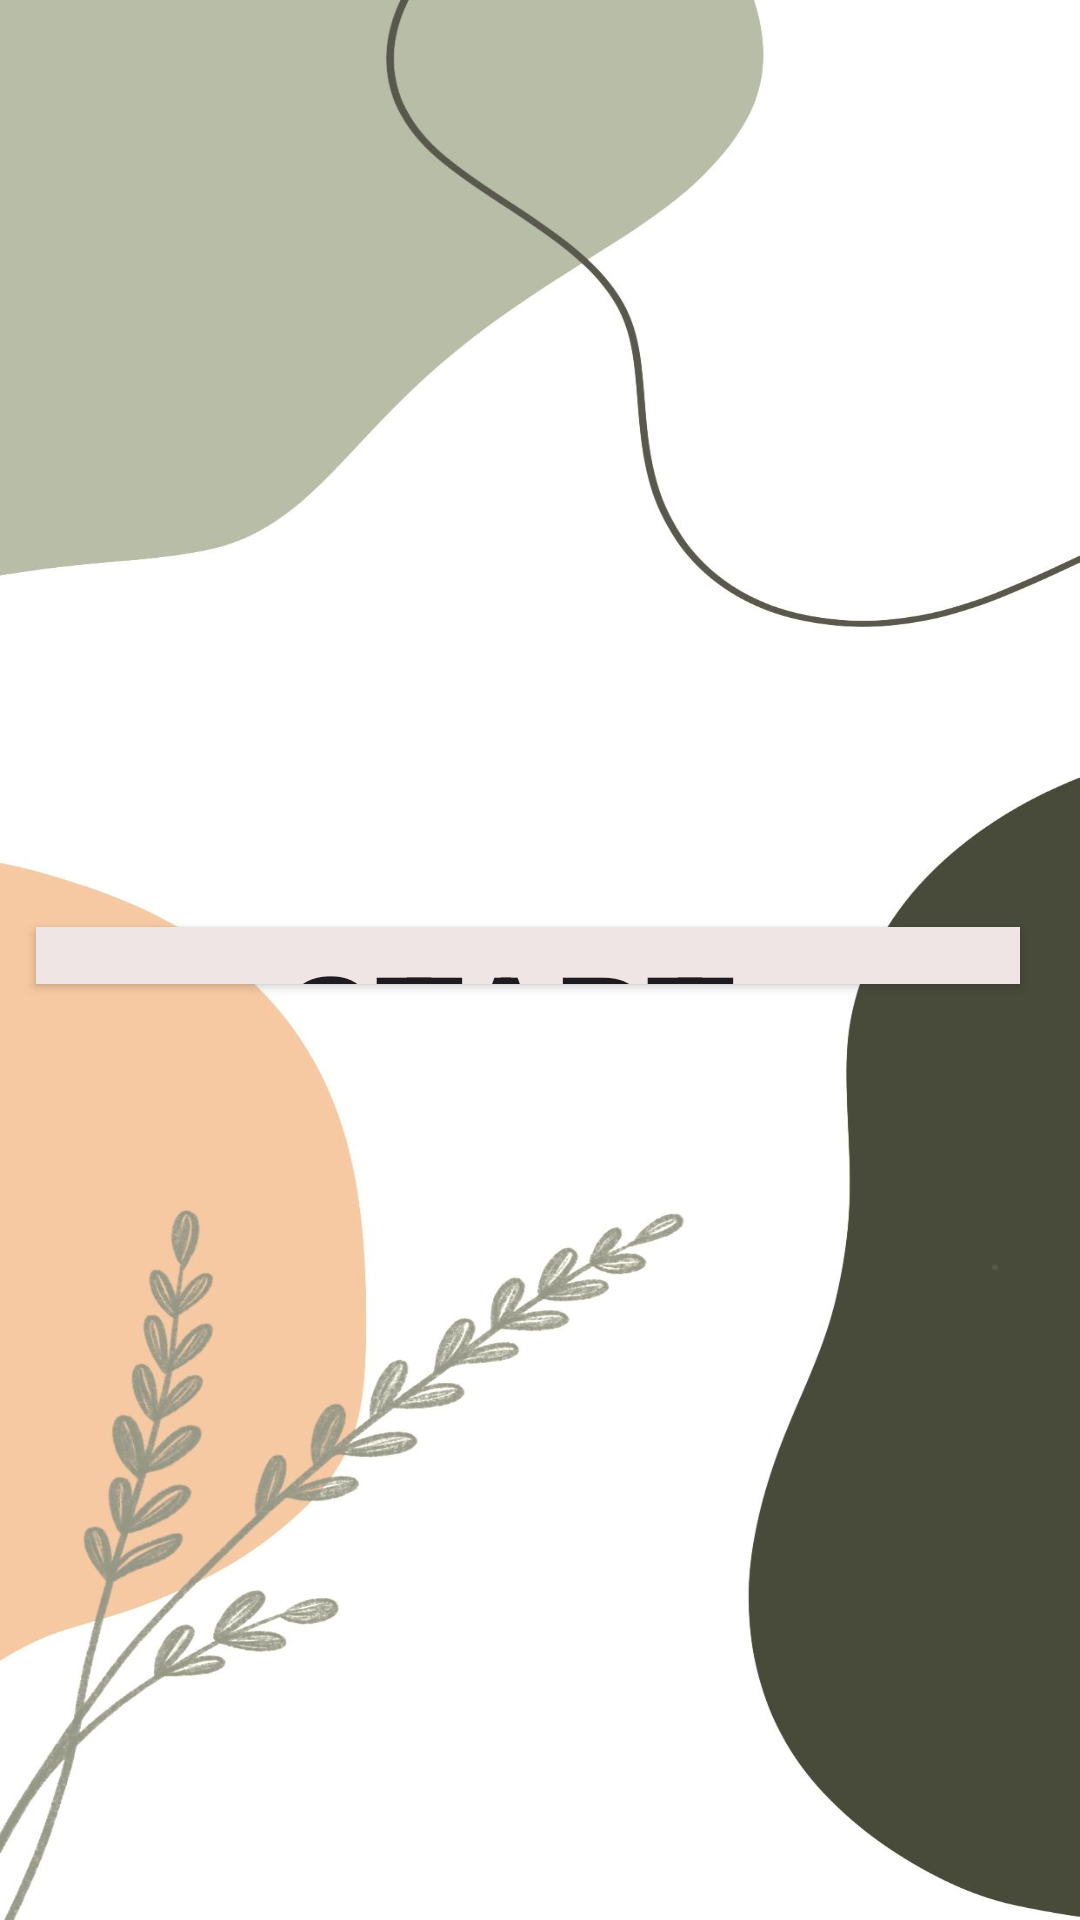

Reconstruct the res/layout file that produces this screen, plus the resources it refers to.
<!-- AndroidManifest.xml: application theme Theme.ColledgeManagementSystem -->
<!-- res/layout/activity_admin_page.xml -->
<?xml version="1.0" encoding="utf-8"?>
<RelativeLayout xmlns:android="http://schemas.android.com/apk/res/android"
    xmlns:app="http://schemas.android.com/apk/res-auto"
    xmlns:tools="http://schemas.android.com/tools"
    android:layout_width="match_parent"
    android:layout_height="match_parent"
    android:background="@drawable/home4"
    tools:context=".AdminPanel.AdminPage">

    <TextView
        android:id="@+id/textView2"
        android:layout_width="740dp"
        android:layout_height="406dp"
        android:layout_alignParentStart="true"
        android:layout_alignParentTop="true"
        android:layout_alignParentEnd="true"
        android:layout_alignParentBottom="true"
        android:layout_marginStart="102dp"
        android:layout_marginTop="63dp"
        android:layout_marginEnd="85dp"
        android:layout_marginBottom="1112dp"
        android:text="WelCome to Student managementSystem"
        android:textAlignment="center"
        android:textColor="#121211"
        android:textSize="48sp"
        android:textStyle="bold" />

    <Button
        android:id="@+id/btnstart"
        style="@style/Widget.AppCompat.Button.Small"
        android:layout_width="wrap_content"
        android:layout_height="1078dp"
        android:layout_alignParentStart="true"
        android:layout_alignParentTop="true"
        android:layout_alignParentEnd="true"
        android:layout_alignParentBottom="true"
        android:layout_marginStart="12dp"
        android:layout_marginTop="309dp"
        android:layout_marginEnd="20dp"
        android:layout_marginBottom="312dp"
        android:background="#F4F4F6"
        android:backgroundTint="#EFE5E5"
        android:fontFamily="sans-serif-black"
        android:text="Start "
        android:textSize="48sp"
        android:visibility="visible"
        app:icon="@android:drawable/btn_star_big_on"
        tools:visibility="visible" />
</RelativeLayout>
<!-- resources referenced by this layout -->
<resources>
  <!-- drawable home4: jpg bitmap (drawable, 71298 bytes) -->
  <style name="Theme.ColledgeManagementSystem" parent="Base.Theme.ColledgeManagementSystem" />
  <style name="Base.Theme.ColledgeManagementSystem" parent="Theme.Material3.DayNight.NoActionBar">
          
          
      </style>
</resources>
